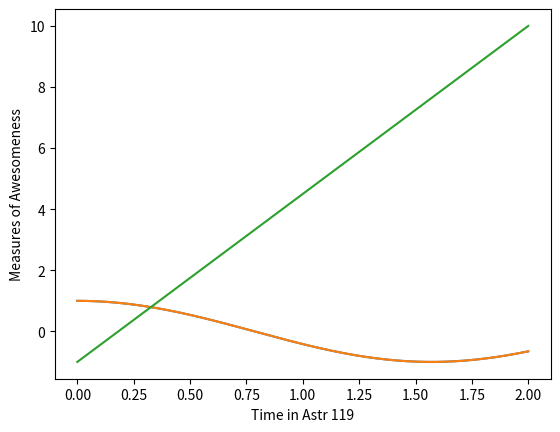
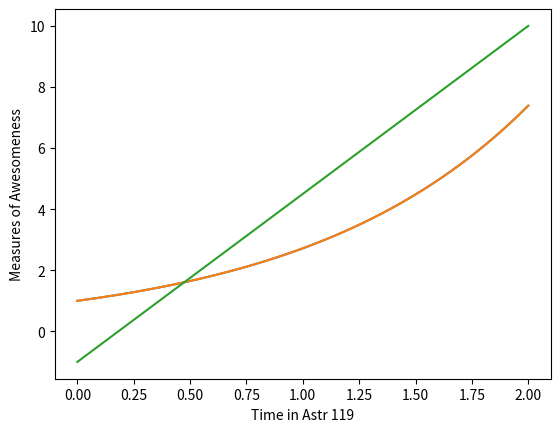
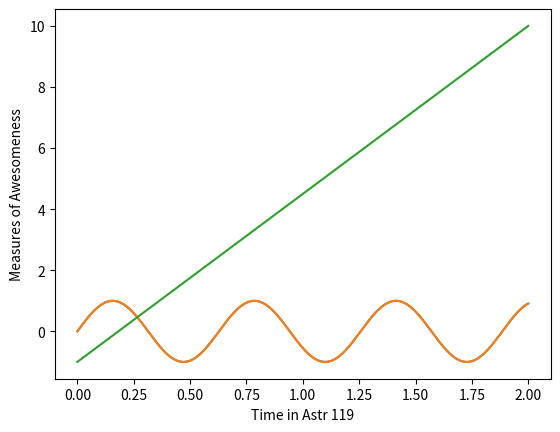

Here is the Python script that generated these plots, in order:
%matplotlib inline
import numpy as np
import matplotlib.pyplot as plt


fig = plt.figure()
ax= plt.axes()

x = np.linspace(0,2,1000)
ax.plot(x,np.cos(2*x))
y = np.linspace(-1,10,1000)
ax.plot(x,np.cos(2*x))

plt.plot(x,y)
plt.xlabel('Time in Astr 119')
plt.ylabel('Measures of Awesomeness')
plt.show()

fig = plt.figure()
ax = plt.axes()

x = np.linspace(0,2,1000)
ax.plot(x,np.exp(x))
y = np.linspace(-1,10,1000)
ax.plot(x,np.exp(x))

plt.plot(x,y)
plt.xlabel('Time in Astr 119')
plt.ylabel('Measures of Awesomeness')
plt.show()

fig = plt.figure()
ax = plt.axes()

x = np.linspace(0,2,1000)
ax.plot(x,np.sin(10*x))
y = np.linspace(-1,10,1000)
ax.plot(x,np.sin(10*x))

plt.plot(x,y)
plt.xlabel('Time in Astr 119')
plt.ylabel('Measures of Awesomeness')
plt.show()

